Run: headless pygame with SDL's dummy video driver; simulated clock (each Clock.tick advances the game by its frame time, no real sleeping); random seed 0; keys injected as events and as key.get_pressed() state; no mouse input.
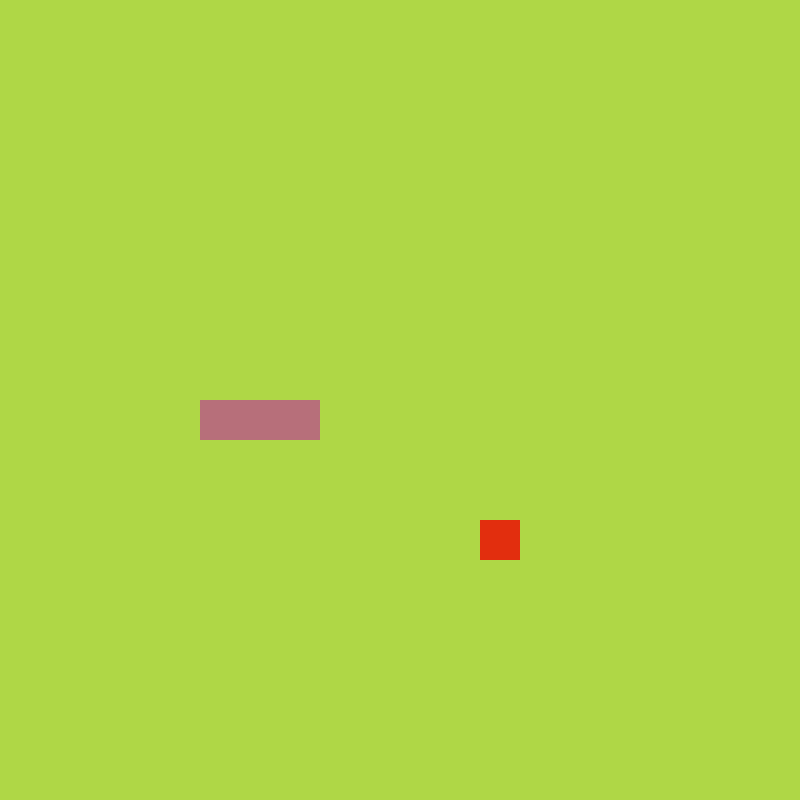
Frame 1 of 4 · flips 1–60 · no input
Frame 2 of 4 · flips 61–180 · tapped SPACE, RETURN · held RIGHT (→), D · screen unchanged from frame 1, image omitted
Frame 3 of 4 · flips 181–300 · held DOWN (↓), S · screen unchanged from frame 2, image omitted
Frame 4 of 4 · flips 301–420 · held LEFT (←), A, UP (↑), W · screen unchanged from frame 3, image omitted

The pygame program that drew these frames:

import pygame, sys, random
from pygame.math import Vector2

class SNAKE:
        def __init__(self):
                self.body = [Vector2(5, 10), Vector2(6,10), Vector2(7,10)]
                self.direction = Vector2(1,0)

        def draw_snake(self):
                for block in self.body:
                        x_pos = block.x*cell_size
                        y_pos = block.y*cell_size
                        block_rect = pygame.Rect(x_pos, y_pos, cell_size,cell_size)
                        
                        pygame.draw.rect(screen, (183,111,122), block_rect)
        def move_snake(self):
                body_copy = self.body[:-1] #copio solo las primeras celdas meno la ultima
                body_copy.insert(0,body_copy[0] + self.direction) #inserto una nueva celda al principio
                self.body = body_copy[:] #La asigno com la original

class FRUIT:
        def __init__(self):
                self.randomize()
        def draw_fruit(self):
                fruit_rect = pygame.Rect(self.pos.x*cell_size, self.pos.y*cell_size,cell_size,cell_size)
                pygame.draw.rect(screen,(226,46,14),fruit_rect)
        def randomize(self):
                self.x = random.randint(0,cell_number -1)
                self.y = random.randint(0,cell_number -1)
                self.pos = Vector2(self.x, self.y)

class MAIN:
        def __init__(self):
                self.snake = SNAKE()
                self.fruit = FRUIT()

        def update(self):
                self.snake.move_snake()
                self.check_collision()
        
        def draw_elements(self):
                self.fruit.draw_fruit()
                self.snake.draw_snake()
        
        def check_collision(self):
                if self.fruit.pos == self.snake.body[0]:#coincide la cabeza con la posicion de la fruta
                        self.fruit.randomize()
                        print('snack')

pygame.init()
cell_size= 40
cell_number=20
screen_width = 400
screen_height = 500
screen = pygame.display.set_mode((cell_size*cell_number,cell_size*cell_number))
clock = pygame.time.Clock()



SCREEN_UPDATE = pygame.USEREVENT # los eventos se escriben en mayuscula
pygame.time.set_timer(SCREEN_UPDATE, 200)

main_game = MAIN()

while True:

        for event in pygame.event.get():
                if event.type == pygame.QUIT:
                        pygame.quit()
                        sys.exit()
                if event.type == SCREEN_UPDATE:
                        main_game.update()
                
                if event.type == pygame.KEYDOWN:
                        if event.key == pygame.K_UP:
                                main_game.snake.direction = Vector2(0, -1)
                        if event.key == pygame.K_DOWN:
                                main_game.snake.direction = Vector2(0, 1)
                        if event.key == pygame.K_LEFT:
                                main_game.snake.direction = Vector2(-1, 0)
                        if event.key == pygame.K_RIGHT:
                                main_game.snake.direction = Vector2(1, 0)

        screen.fill((175,215,70))
        main_game.draw_elements()
        
        pygame.display.update()
        clock.tick(60)
